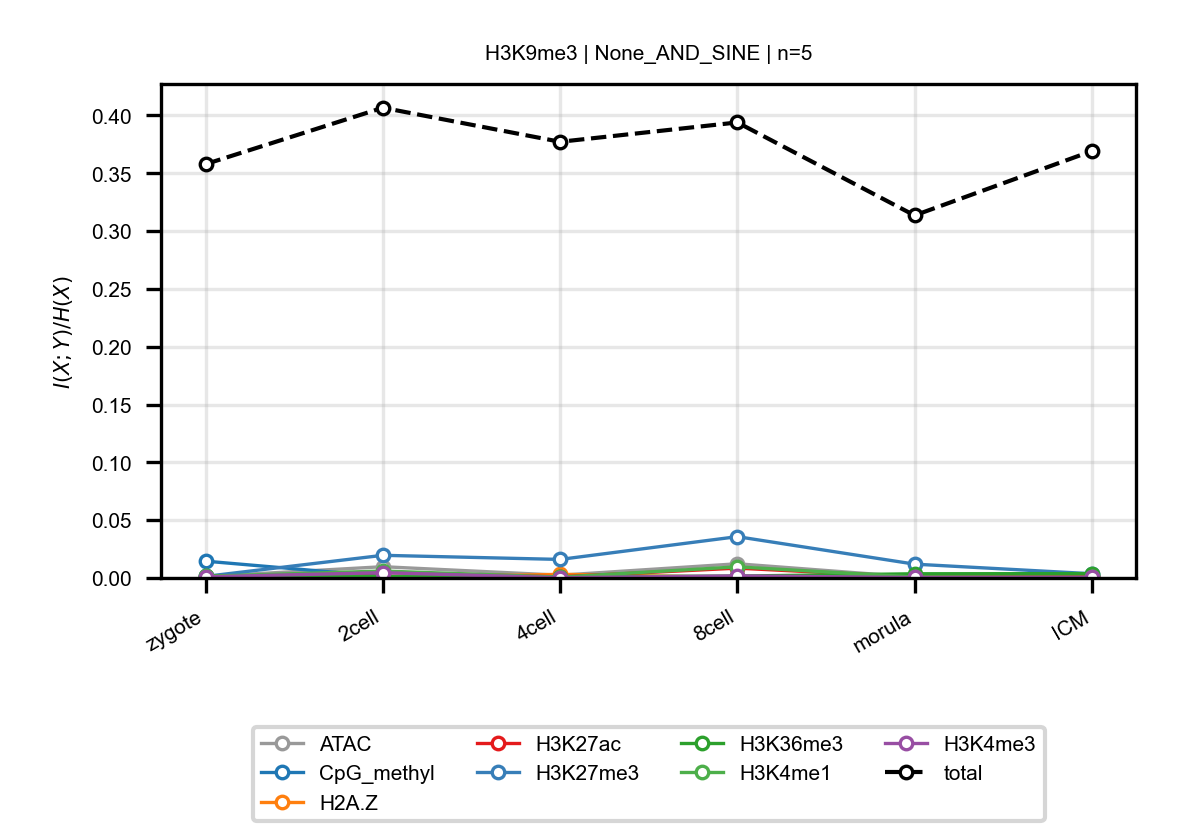

Data behind this chart, as committed beside it:
anchor, target, n_bins, stage, block, normalized_mi
H3K9me3, ATAC, 5, zygote, None_AND_SINE, 0.001245
H3K9me3, ATAC, 5, 2cell, None_AND_SINE, 0.009748
H3K9me3, ATAC, 5, 4cell, None_AND_SINE, 0.002398
H3K9me3, ATAC, 5, 8cell, None_AND_SINE, 0.01228
H3K9me3, ATAC, 5, morula, None_AND_SINE, 0.0006779
H3K9me3, ATAC, 5, ICM, None_AND_SINE, 0.0007467
H3K9me3, CpG_methyl, 5, zygote, None_AND_SINE, 0.01453
H3K9me3, CpG_methyl, 5, 2cell, None_AND_SINE, 0.001309
H3K9me3, CpG_methyl, 5, 4cell, None_AND_SINE, 0.001137
H3K9me3, CpG_methyl, 5, 8cell, None_AND_SINE, 0.0003307
H3K9me3, CpG_methyl, 5, morula, None_AND_SINE, 0.0009302
H3K9me3, CpG_methyl, 5, ICM, None_AND_SINE, 0.001339
H3K9me3, H2A.Z, 5, zygote, None_AND_SINE, 0.0003495
H3K9me3, H2A.Z, 5, 2cell, None_AND_SINE, 0.0001286
H3K9me3, H2A.Z, 5, 4cell, None_AND_SINE, 0.003153
H3K9me3, H2A.Z, 5, 8cell, None_AND_SINE, 0.0004368
H3K9me3, H2A.Z, 5, morula, None_AND_SINE, 0.0002266
H3K9me3, H2A.Z, 5, ICM, None_AND_SINE, 0.0004857
H3K9me3, H3K27ac, 5, zygote, None_AND_SINE, 0.0002967
H3K9me3, H3K27ac, 5, 2cell, None_AND_SINE, 0.004736
H3K9me3, H3K27ac, 5, 4cell, None_AND_SINE, 0.001017
H3K9me3, H3K27ac, 5, 8cell, None_AND_SINE, 0.00851
H3K9me3, H3K27ac, 5, morula, None_AND_SINE, 0.0008778
H3K9me3, H3K27ac, 5, ICM, None_AND_SINE, 0.001234
H3K9me3, H3K27me3, 5, zygote, None_AND_SINE, 0.001371
H3K9me3, H3K27me3, 5, 2cell, None_AND_SINE, 0.0196
H3K9me3, H3K27me3, 5, 4cell, None_AND_SINE, 0.01604
H3K9me3, H3K27me3, 5, 8cell, None_AND_SINE, 0.03574
H3K9me3, H3K27me3, 5, morula, None_AND_SINE, 0.01196
H3K9me3, H3K27me3, 5, ICM, None_AND_SINE, 0.003663
H3K9me3, H3K36me3, 5, zygote, None_AND_SINE, 0.001957
H3K9me3, H3K36me3, 5, 2cell, None_AND_SINE, 0.001265
H3K9me3, H3K36me3, 5, 4cell, None_AND_SINE, 0.001079
H3K9me3, H3K36me3, 5, 8cell, None_AND_SINE, 0.001647
H3K9me3, H3K36me3, 5, morula, None_AND_SINE, 0.003631
H3K9me3, H3K36me3, 5, ICM, None_AND_SINE, 0.003775
H3K9me3, H3K4me1, 5, zygote, None_AND_SINE, 0.001422
H3K9me3, H3K4me1, 5, 2cell, None_AND_SINE, 0.00601
H3K9me3, H3K4me1, 5, 4cell, None_AND_SINE, 0.0007468
H3K9me3, H3K4me1, 5, 8cell, None_AND_SINE, 0.009603
H3K9me3, H3K4me1, 5, morula, None_AND_SINE, 0.000833
H3K9me3, H3K4me1, 5, ICM, None_AND_SINE, 0.0006133
H3K9me3, H3K4me3, 5, zygote, None_AND_SINE, 0.001005
H3K9me3, H3K4me3, 5, 2cell, None_AND_SINE, 0.004577
H3K9me3, H3K4me3, 5, 4cell, None_AND_SINE, 0.0002469
H3K9me3, H3K4me3, 5, 8cell, None_AND_SINE, 0.001828
H3K9me3, H3K4me3, 5, morula, None_AND_SINE, 0.0004074
H3K9me3, H3K4me3, 5, ICM, None_AND_SINE, 0.000521
H3K9me3, total, 5, zygote, None_AND_SINE, 0.3579
H3K9me3, total, 5, 2cell, None_AND_SINE, 0.4067
H3K9me3, total, 5, 4cell, None_AND_SINE, 0.3772
H3K9me3, total, 5, 8cell, None_AND_SINE, 0.394
H3K9me3, total, 5, morula, None_AND_SINE, 0.3136
H3K9me3, total, 5, ICM, None_AND_SINE, 0.3692
